Labelled photos from "satellite_dataset_final", an image-classification folder in royalp2p/weather-ai-project. The possible labels are: clear, cloudy, rain.

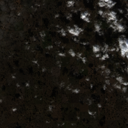
Label: cloudy

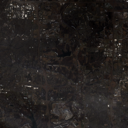
Label: rain

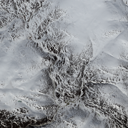
Label: clear

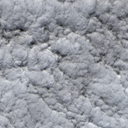
Label: rain

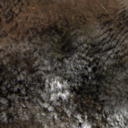
Label: cloudy

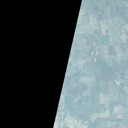
Label: clear
